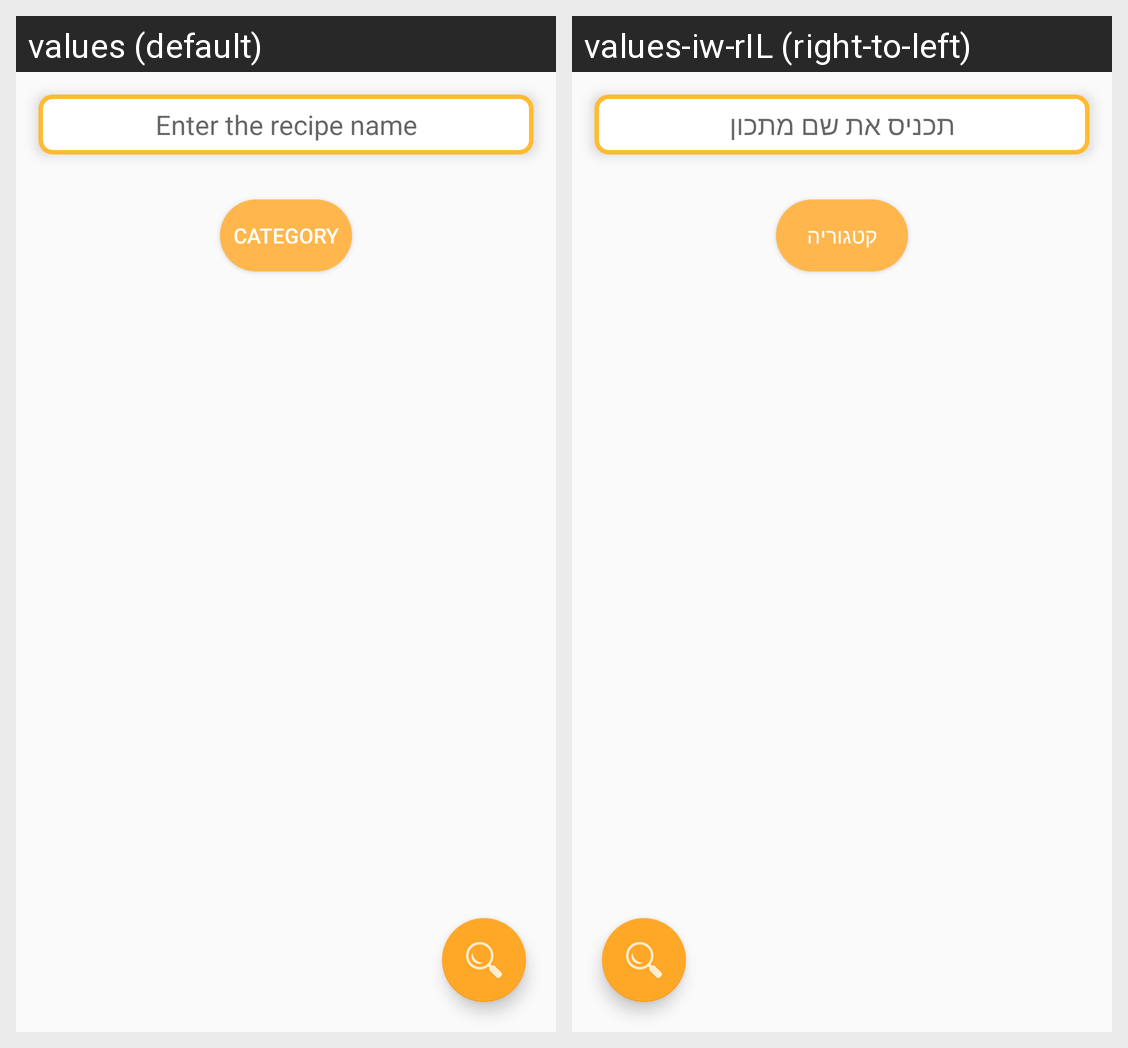

This grid shows one Android layout under two languages. Give, for every string resource on the screen, its name, the default text and each shown locale's text.
Android screen res/layout/fragment_search_name.xml rendered under 2 locales, left to right: values (default), values-iw-rIL (right-to-left). Device: Nexus 5 (rendered at 1080×1920; each locale shown at half size, 540×960, under a caption strip naming it); theme AppTheme.
Strings drawn on this screen, with the default value and each locale's value (text and hints the layout hard-codes, and strings that could not be matched under every locale, appear in the picture but are not listed):

searchRecipeName
  values: Enter the recipe name
  values-iw-rIL: תכניס את שם מתכון

category
  values: Category
  values-iw-rIL: קטגוריה
